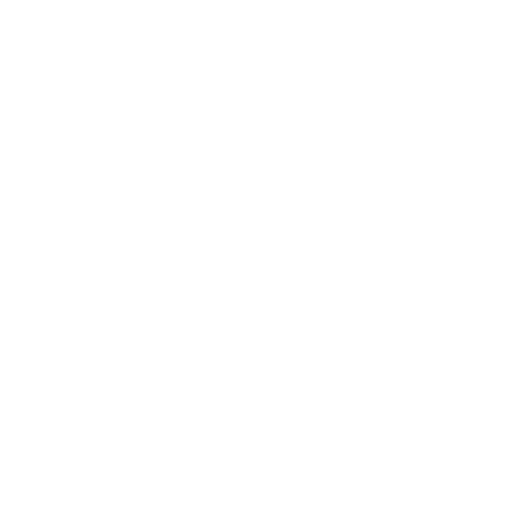
t = 0.00 s
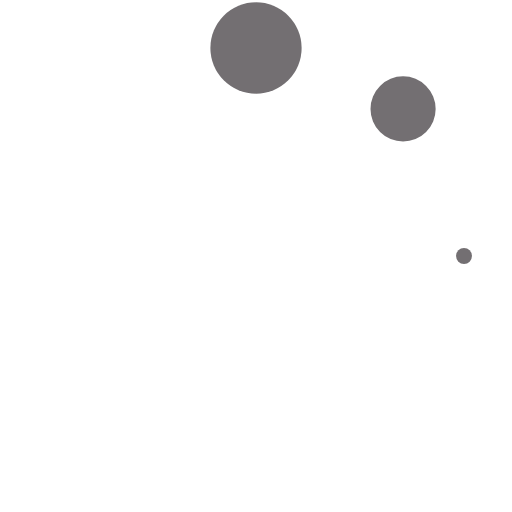
t = 0.29 s
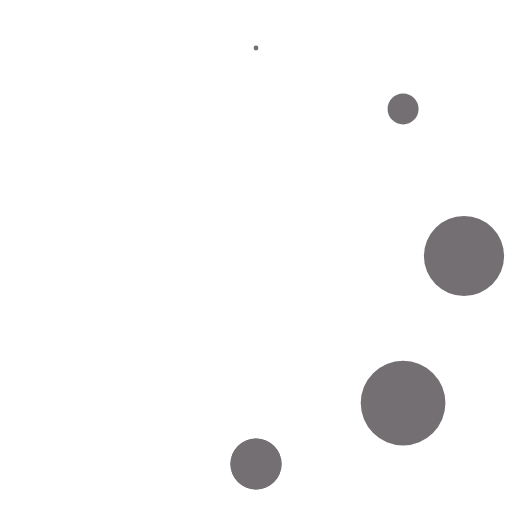
t = 0.63 s
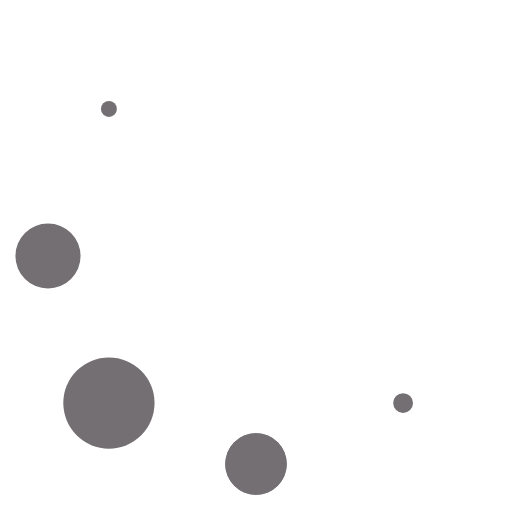
t = 0.92 s
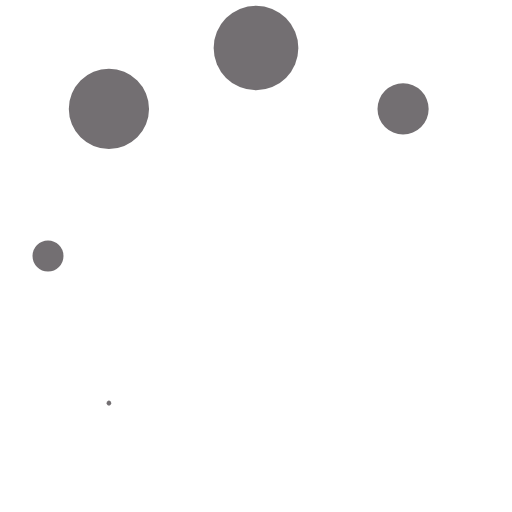
t = 1.25 s
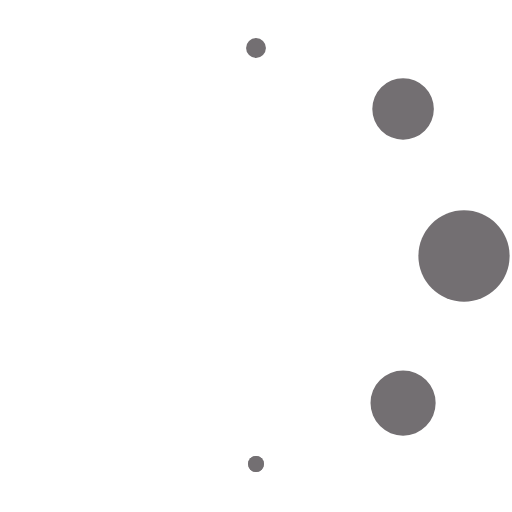
t = 1.54 s

The animated SVG that drew these frames (rendered in a browser with its animation timeline set to each time). Animation: 9 SMIL elements (animate=9); one cycle of 1.88 s, repeats indefinitely.

<svg xmlns="http://www.w3.org/2000/svg" viewBox="0 0 32 32" width="64" height="64" fill="#736f72">
  <circle cx="16" cy="3" r="0">
    <animate attributeName="r" values="0;3;0;0" dur="1s" repeatCount="indefinite" begin="0" keySplines="0.2 0.2 0.4 0.8;0.2 0.2 0.4 0.8;0.2 0.2 0.4 0.8" calcMode="spline" />
  </circle>
  <circle transform="rotate(45 16 16)" cx="16" cy="3" r="0">
    <animate attributeName="r" values="0;3;0;0" dur="1s" repeatCount="indefinite" begin="0.125s" keySplines="0.2 0.2 0.4 0.8;0.2 0.2 0.4 0.8;0.2 0.2 0.4 0.8" calcMode="spline" />
  </circle>
  <circle transform="rotate(90 16 16)" cx="16" cy="3" r="0">
    <animate attributeName="r" values="0;3;0;0" dur="1s" repeatCount="indefinite" begin="0.25s" keySplines="0.2 0.2 0.4 0.8;0.2 0.2 0.4 0.8;0.2 0.2 0.4 0.8" calcMode="spline" />
  </circle>
  <circle transform="rotate(135 16 16)" cx="16" cy="3" r="0">
    <animate attributeName="r" values="0;3;0;0" dur="1s" repeatCount="indefinite" begin="0.375s" keySplines="0.2 0.2 0.4 0.8;0.2 0.2 0.4 0.8;0.2 0.2 0.4 0.8" calcMode="spline" />
  </circle>
  <circle transform="rotate(180 16 16)" cx="16" cy="3" r="0">
    <animate attributeName="r" values="0;3;0;0" dur="1s" repeatCount="indefinite" begin="0.5s" keySplines="0.2 0.2 0.4 0.8;0.2 0.2 0.4 0.8;0.2 0.2 0.4 0.8" calcMode="spline" />
  </circle>
  <circle transform="rotate(225 16 16)" cx="16" cy="3" r="0">
    <animate attributeName="r" values="0;3;0;0" dur="1s" repeatCount="indefinite" begin="0.625s" keySplines="0.2 0.2 0.4 0.8;0.2 0.2 0.4 0.8;0.2 0.2 0.4 0.8" calcMode="spline" />
  </circle>
  <circle transform="rotate(270 16 16)" cx="16" cy="3" r="0">
    <animate attributeName="r" values="0;3;0;0" dur="1s" repeatCount="indefinite" begin="0.75s" keySplines="0.2 0.2 0.4 0.8;0.2 0.2 0.4 0.8;0.2 0.2 0.4 0.8" calcMode="spline" />
  </circle>
  <circle transform="rotate(315 16 16)" cx="16" cy="3" r="0">
    <animate attributeName="r" values="0;3;0;0" dur="1s" repeatCount="indefinite" begin="0.875s" keySplines="0.2 0.2 0.4 0.8;0.2 0.2 0.4 0.8;0.2 0.2 0.4 0.8" calcMode="spline" />
  </circle>
  <circle transform="rotate(180 16 16)" cx="16" cy="3" r="0">
    <animate attributeName="r" values="0;3;0;0" dur="1s" repeatCount="indefinite" begin="0.5s" keySplines="0.2 0.2 0.4 0.8;0.2 0.2 0.4 0.8;0.2 0.2 0.4 0.8" calcMode="spline" />
  </circle>
</svg>
